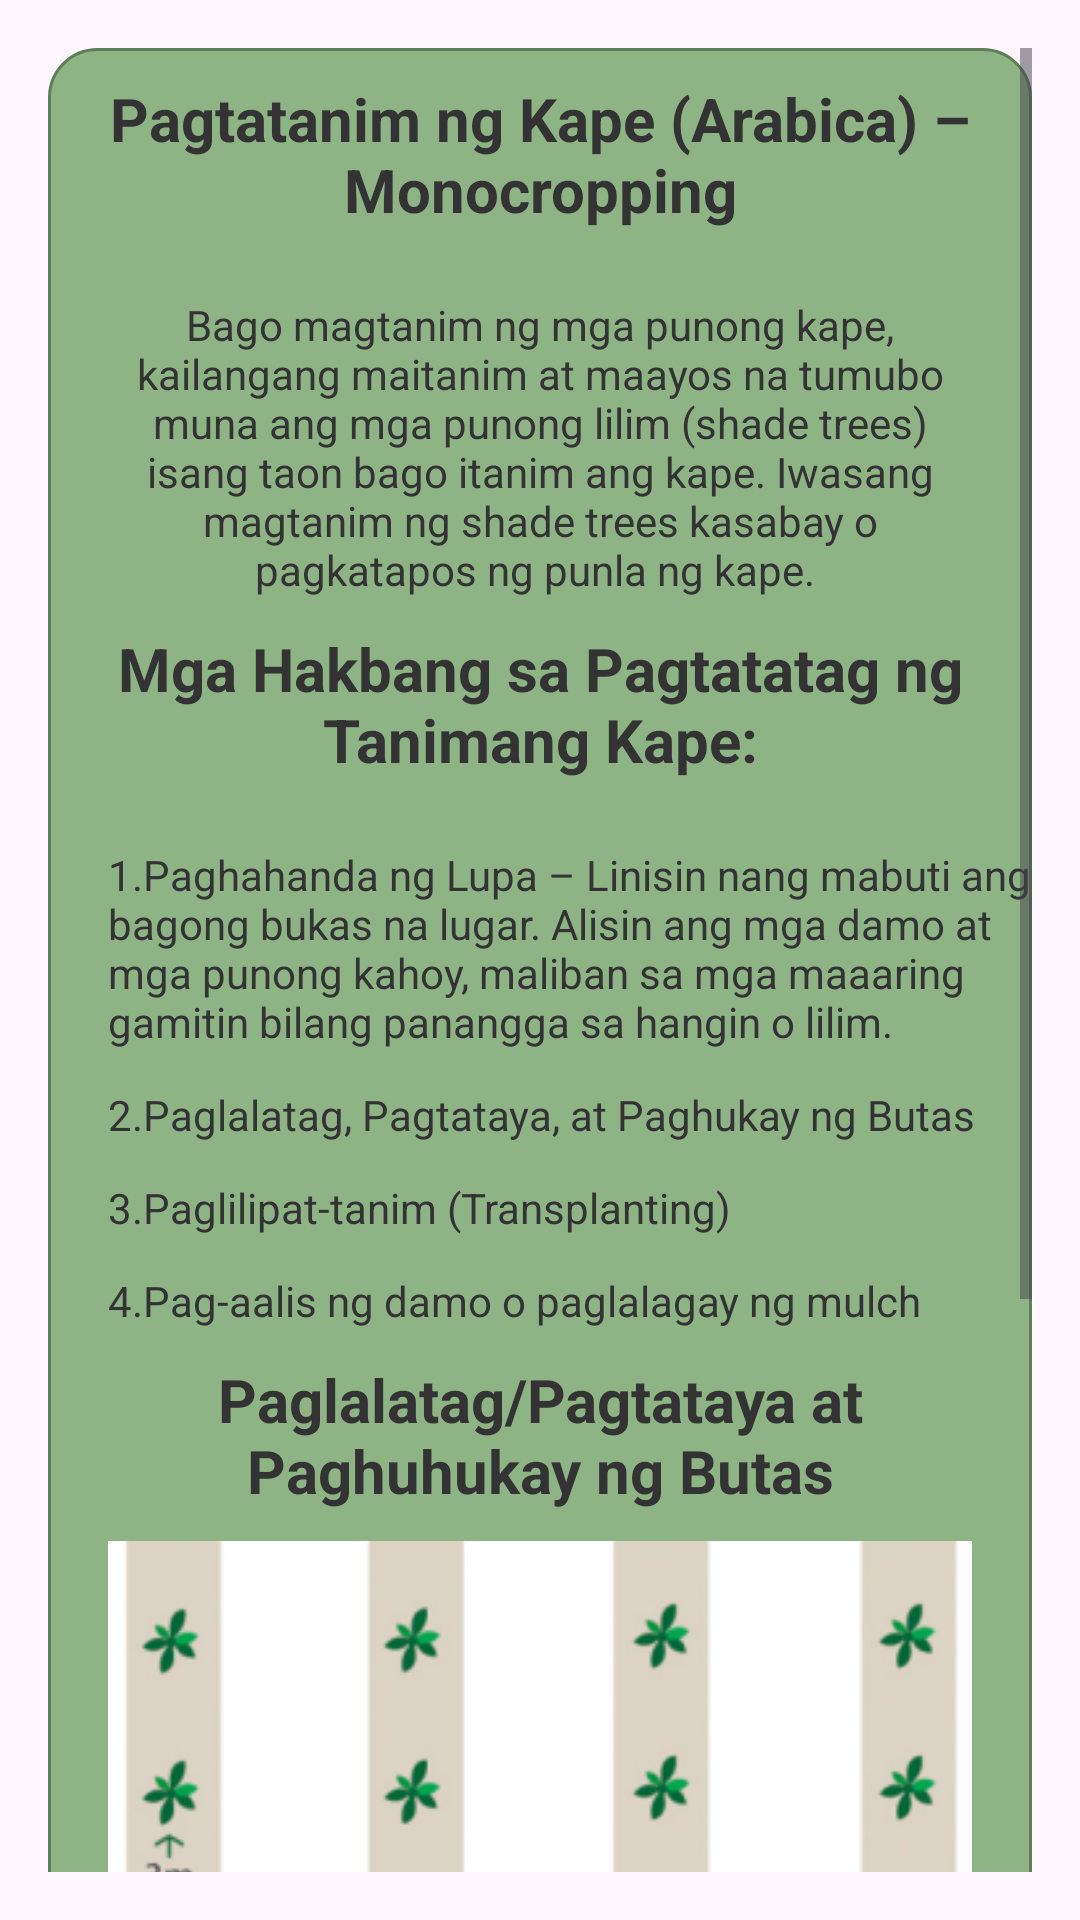

Write the Android layout XML for this screen, with the resource values it uses.
<!-- AndroidManifest.xml: application theme Theme.ProjectKape -->
<!-- res/layout/fragment_liberica_planting.xml -->
<?xml version="1.0" encoding="utf-8"?>
<ScrollView xmlns:android="http://schemas.android.com/apk/res/android"
    android:layout_width="match_parent"
    android:layout_height="match_parent"
    android:padding="16dp">



    <LinearLayout
        android:orientation="vertical"
        android:layout_width="match_parent"
        android:layout_height="wrap_content"
        android:background="@drawable/card_background_info"

        >




        <TextView
            android:id="@+id/descriptionText3"
            android:layout_width="match_parent"
            android:layout_height="wrap_content"
            android:layout_margin="10dp"
            android:layout_marginLeft="20dp"
            android:layout_marginTop="2dp"
            android:layout_marginRight="20dp"
            android:gravity="center"
            android:text="Pagtatanim ng Kape (Arabica) – Monocropping"
            android:textColor="#333333"
            android:textSize="20sp"

            android:textStyle="bold" />

        <TextView

            android:layout_width="match_parent"
            android:layout_height="wrap_content"
            android:layout_marginTop="12dp"
            android:layout_marginLeft="20dp"
            android:layout_marginRight="20dp"
            android:gravity="center"
            android:textColor="#333333"
            android:textSize="14sp"
            android:text="Bago magtanim ng mga punong kape, kailangang maitanim at maayos na tumubo muna ang mga punong lilim (shade trees) isang taon bago itanim ang kape. Iwasang magtanim ng shade trees kasabay o pagkatapos ng punla ng kape.
"/>

        <TextView
            android:layout_width="match_parent"
            android:layout_height="wrap_content"
            android:layout_margin="10dp"
            android:layout_marginLeft="20dp"
            android:layout_marginTop="2dp"
            android:layout_marginRight="20dp"
            android:gravity="center"
            android:text="Mga Hakbang sa Pagtatatag ng Tanimang Kape:"
            android:textColor="#333333"
            android:textSize="20sp"

            android:textStyle="bold" />
        <TextView
            android:layout_width="match_parent"
            android:layout_height="wrap_content"
            android:layout_marginTop="12dp"
            android:textColor="#333333"
            android:textSize="14sp"
            android:layout_marginLeft="20dp"
            android:text="1.Paghahanda ng Lupa – Linisin nang mabuti ang bagong bukas na lugar. Alisin ang mga damo at mga punong kahoy, maliban sa mga maaaring gamitin bilang panangga sa hangin o lilim."/>
        <TextView
            android:layout_width="match_parent"
            android:layout_height="wrap_content"
            android:layout_marginTop="12dp"
            android:textColor="#333333"
            android:textSize="14sp"
            android:layout_marginLeft="20dp"
            android:text="2.Paglalatag, Pagtataya, at Paghukay ng Butas

"/>
        <TextView
            android:layout_width="match_parent"
            android:layout_height="wrap_content"
            android:layout_marginTop="12dp"
            android:textColor="#333333"
            android:textSize="14sp"
            android:layout_marginLeft="20dp"
            android:text="3.Paglilipat-tanim (Transplanting)
"/>
        <TextView
            android:layout_width="match_parent"
            android:layout_height="wrap_content"
            android:layout_marginTop="12dp"
            android:textColor="#333333"
            android:textSize="14sp"
            android:layout_marginLeft="20dp"
            android:text="4.Pag-aalis ng damo o paglalagay ng mulch
"/>


        <TextView
            android:layout_width="match_parent"
            android:layout_height="wrap_content"
            android:layout_margin="10dp"
            android:layout_marginLeft="20dp"
            android:layout_marginTop="2dp"
            android:layout_marginRight="20dp"
            android:gravity="center"
            android:text="Paglalatag/Pagtataya at Paghuhukay ng Butas"
            android:textColor="#333333"
            android:textSize="20sp"

            android:textStyle="bold" />
        <ImageView

            android:layout_width="match_parent"
            android:layout_height="200dp"
            android:scaleType="centerCrop"
            android:layout_marginLeft="20dp"
            android:layout_marginRight="20dp"
            android:src="@drawable/liberica_layouting" />


        <TextView

            android:layout_width="match_parent"
            android:layout_height="wrap_content"
            android:layout_marginTop="12dp"
            android:layout_marginLeft="20dp"
            android:layout_marginRight="20dp"
            android:gravity="center"
            android:textColor="#333333"
            android:textSize="14sp"
            android:text="
Kung nais magsabay ng ibang pananim (intercropping), ang inirerekomendang agwat sa pagtatanim para sa Arabica ay 2.5m x 2m.

Tayaan ang mga hilera at pwesto ng tanim sa pamamagitan ng pagtusok (staking), saka maghukay ng mga butas na may sukat na 40cm x 40cm x 40cm upang magkaroon ng sapat na espasyo para sa pag-unlad ng ugat.
"/>



        <Button
            android:id="@+id/backButton"
            android:layout_width="match_parent"
            android:layout_height="wrap_content"
            android:text="←"
            android:layout_marginRight="100dp"
            android:layout_marginLeft="100dp"
            android:layout_marginBottom="10dp"
            android:backgroundTint="@color/brown"
            android:layout_marginTop="16dp" />


    </LinearLayout>
</ScrollView>
<!-- resources referenced by this layout -->
<resources>
  <color name="brown">#6F4E37</color>
  <!-- drawable card_background_info (drawable) -->
  <shape xmlns:android="http://schemas.android.com/apk/res/android"
      android:shape="rectangle">
  
      <solid android:color="#8EB486" /> 
      <corners android:radius="16dp" />
      <stroke android:width="1dp" android:color="#5C7E58" /> 
  </shape>
  <!-- drawable liberica_layouting: png bitmap (drawable, 41598 bytes) -->
  <style name="Theme.ProjectKape" parent="Base.Theme.ProjectKape" />
  <style name="Base.Theme.ProjectKape" parent="Theme.Material3.DayNight.NoActionBar">
          
          
      </style>
</resources>
